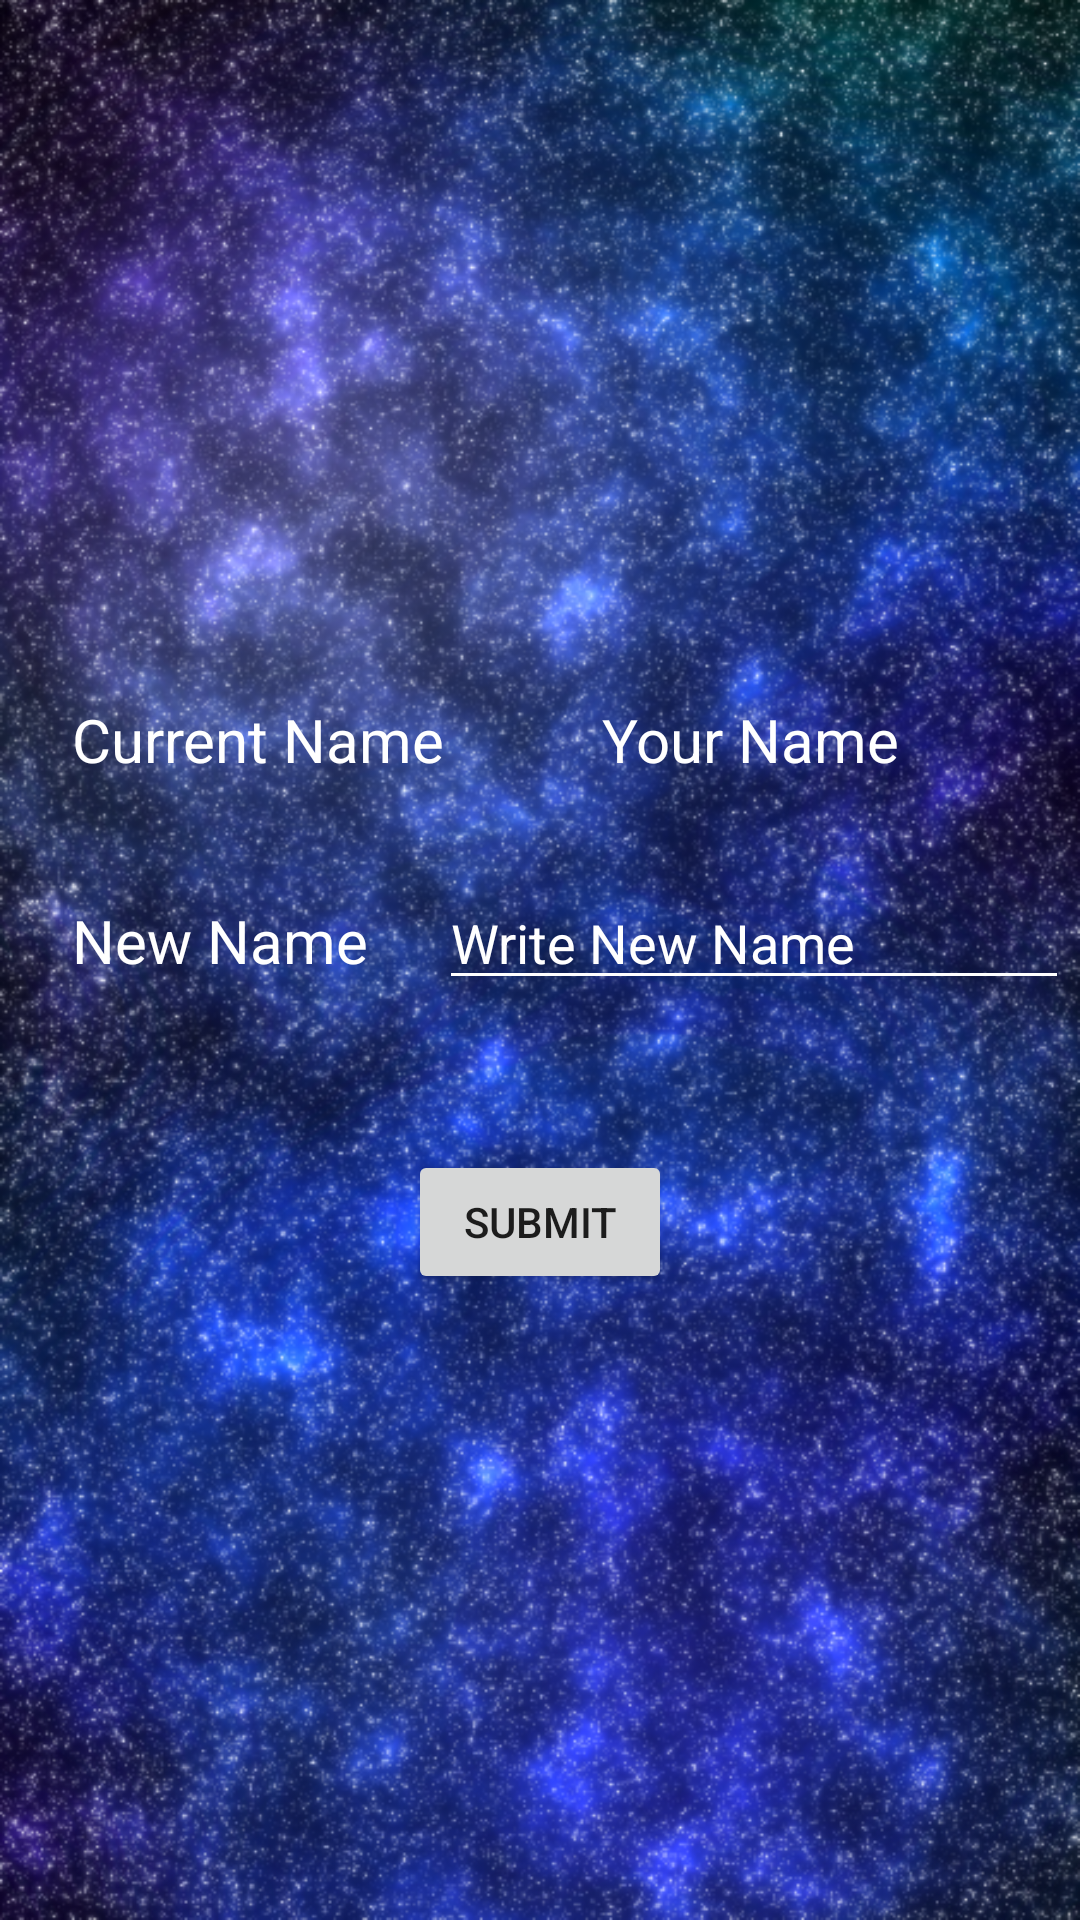

The Android layout XML behind this screen, and the referenced resources:
<!-- AndroidManifest.xml: application theme AppTheme -->
<!-- res/layout/activity_change_name.xml -->
<?xml version="1.0" encoding="utf-8"?>
<androidx.constraintlayout.widget.ConstraintLayout xmlns:android="http://schemas.android.com/apk/res/android"
    xmlns:app="http://schemas.android.com/apk/res-auto"
    xmlns:tools="http://schemas.android.com/tools"
    android:layout_width="match_parent"
    android:layout_height="match_parent"
    android:background="@drawable/main_background_without_text"
    tools:context=".ChangeName">

    <LinearLayout
        android:id="@+id/changeNameLinearLayout"
        android:layout_width="match_parent"
        android:layout_height="wrap_content"
        app:layout_constraintBottom_toBottomOf="parent"
        app:layout_constraintTop_toTopOf="parent">

        <androidx.constraintlayout.widget.ConstraintLayout
            android:layout_width="match_parent"
            android:layout_height="match_parent">

            <TextView
                android:id="@+id/currentName"
                android:layout_width="wrap_content"
                android:layout_height="wrap_content"
                android:layout_marginStart="24dp"
                android:layout_marginTop="24dp"
                android:text="Current Name"
                android:textSize="20dp"
                android:textColor="@color/white"
                app:layout_constraintStart_toStartOf="parent"
                app:layout_constraintTop_toTopOf="parent" />

            <TextView
                android:id="@+id/currentNameValue"
                android:layout_width="wrap_content"
                android:layout_height="wrap_content"
                android:layout_marginStart="16dp"
                android:layout_marginTop="24dp"
                android:layout_marginEnd="24dp"
                android:text="Your Name"
                android:textSize="20dp"
                android:textColor="@color/white"
                app:layout_constraintEnd_toEndOf="parent"
                app:layout_constraintStart_toEndOf="@+id/currentName"
                app:layout_constraintTop_toTopOf="parent" />

            <TextView
                android:id="@+id/NewName"
                android:layout_width="wrap_content"
                android:layout_height="wrap_content"
                android:layout_marginStart="24dp"
                android:layout_marginTop="40dp"
                android:text="New Name"
                android:textSize="20dp"
                android:textColor="@color/white"
                app:layout_constraintStart_toStartOf="parent"
                app:layout_constraintTop_toBottomOf="@+id/currentName" />

            <androidx.appcompat.widget.AppCompatEditText
                android:id="@+id/NewNameValue"
                android:layout_width="wrap_content"
                android:layout_height="wrap_content"
                android:layout_marginStart="20dp"
                android:layout_marginTop="32dp"
                android:ems="10"
                android:hint="Write New Name"
                android:inputType="textPersonName"
                app:layout_constraintEnd_toEndOf="parent"
                android:textColor="@color/white"
                android:textColorHint="@color/white"
                app:backgroundTint = "@color/white"
                app:layout_constraintStart_toEndOf="@+id/NewName"
                app:layout_constraintTop_toBottomOf="@+id/currentNameValue" />

            <LinearLayout
                android:id="@+id/linear1"
                android:layout_width="match_parent"
                android:layout_height="wrap_content"
                android:layout_marginTop="50dp"
                android:gravity="center"
                android:orientation="horizontal"
                app:layout_constraintStart_toStartOf="parent"
                app:layout_constraintTop_toBottomOf="@+id/NewNameValue">

                <Button
                    android:id="@+id/SubmitName"
                    android:layout_width="wrap_content"
                    android:layout_height="wrap_content"
                    android:text="Submit" />

            </LinearLayout>

        </androidx.constraintlayout.widget.ConstraintLayout>

    </LinearLayout>

</androidx.constraintlayout.widget.ConstraintLayout>
<!-- resources referenced by this layout -->
<resources>
  <color name="white">#FFFFFF</color>
  <!-- drawable main_background_without_text: png bitmap (drawable-hdpi, 954341 bytes) -->
  <style name="AppTheme" parent="Theme.AppCompat.Light.DarkActionBar">
          
          <item name="colorPrimary">@color/colorPrimary</item>
          <item name="colorPrimaryDark">@color/colorPrimaryDark</item>
          <item name="colorAccent">@color/colorAccent</item>
          <item name="android:alertDialogTheme">@style/Theme.AppCompat.Light.Dialog.Alert</item>
          <item name="alertDialogTheme">@style/Theme.AppCompat.Light.Dialog.Alert</item>
      </style>
  <color name="colorPrimary">#6200EE</color>
  <color name="colorPrimaryDark">#3700B3</color>
  <color name="colorAccent">#03DAC5</color>
</resources>
